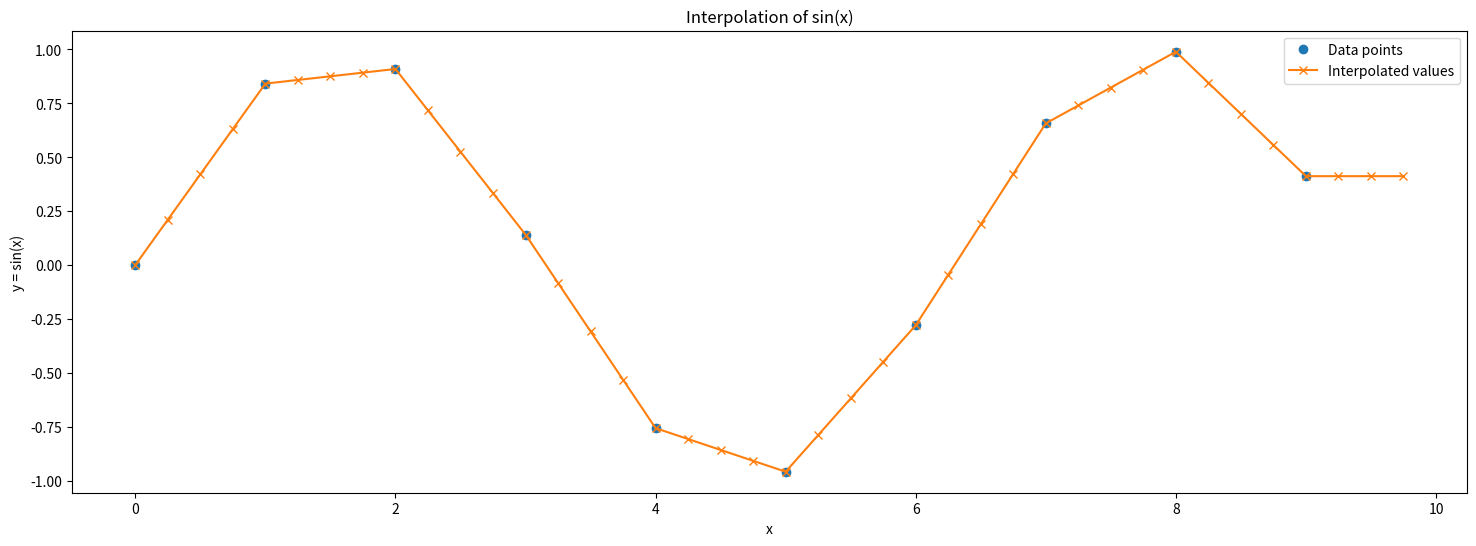

Source code (Python):
"""Example of how to interpolate a sine function using NumPy"""
import numpy as np
import matplotlib.pyplot as plt


def interpsin():
    # Equivalent call in MATLAB: x = 0:10
    x = np.arange(0, 10, 1)
    y = np.sin(x)

    # Equivalent calls in MATLAB
    # xi = 0:0.25:10
    # yi = interp1(x, y, xi)
    xi = np.arange(0, 10, 0.25)
    yi = np.interp(xi, x, y)

    return [(x, y), (xi, yi)]


def plot(data, interp, func_name):
    x, y = data
    xi, yi = interp
    plt.figure(figsize=(18, 6), dpi=180)
    data, = plt.plot(x, y, 'o', label='Data points')
    interp, = plt.plot(xi, yi, '-x', label='Interpolated values')
    plt.title(f'Interpolation of {func_name}')
    plt.xlabel('x')
    plt.ylabel(f'y = {func_name}')
    plt.legend(handles=[data, interp])
    plt.show()


if __name__ == '__main__':
    data, interp = interpsin()
    plot(data, interp, 'sin(x)')
